pico-8 play session: hold ← + tap ❎

[t = 1 s] hold ← ~1s, tap ❎ ~2×
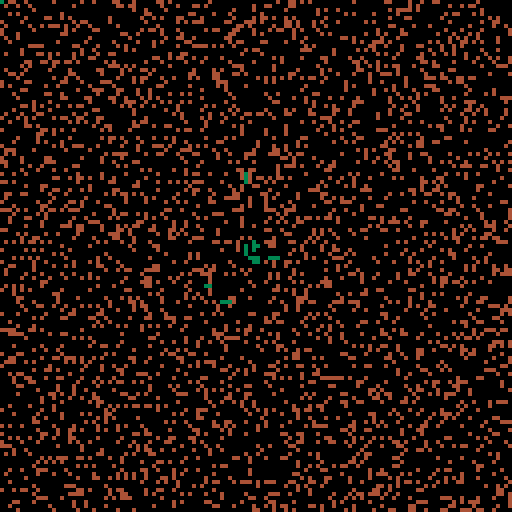
[t = 4 s] hold ← ~4s, tap ❎ ~7×
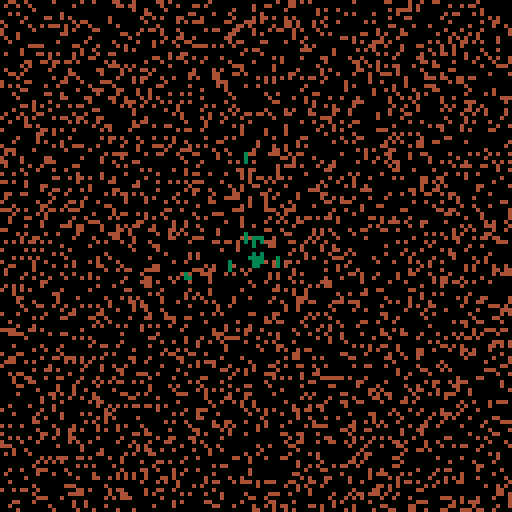
[t = 6 s] hold ← ~6s, tap ❎ ~10×
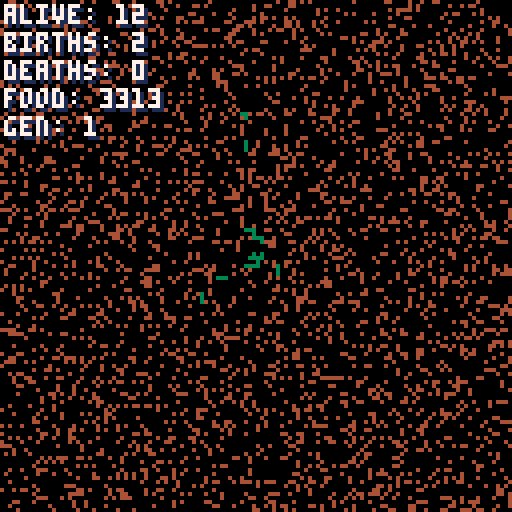
[t = 8 s] hold ← ~8s, tap ❎ ~14×
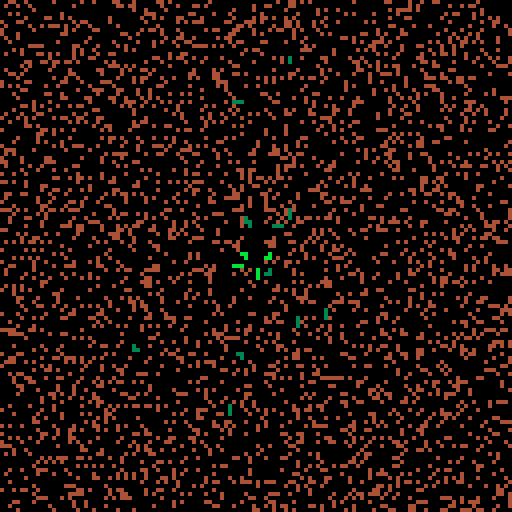

pico-8 cartridge
version 29
__lua__
-- [redacted]
-- by lewsidboi/smolboigames, 2020

version="a.0.9.7"

--game parameters
cells={}
food={}
reticle={}

upkeep={frames=0,seconds=0}

config={
	debug=true,		  	  --enable debug mode/logging
	food_sparsity=5,	  --initial food amount, higher=less
	food_rate=1,		  --higher=slower
	spawn_count=10,	  	  --initial number of cells
	border=1,			  --trap them in if you want
	mutation_rate=2, 	  --higher=more mutations per birth
	start_move_count=20,  --base number of moves per cell
	max_moves=60,		  --max number of moves stored in DNA
	max_health=20,		  --max health (limits infinite food consumption)
	food_col=4,			  --color of food
	reproduction_req=15,  --health required to reproduce
	reproduction_cost=5,  --health lost from reproduction
	show_ui=true,		  --show stats
	show_tails=true,	  --show cell tails
	show_reticle=false
}

stats={
	births=0,
	deaths=0,
	generation=0,
	food_count=0
}

function _init()
	cls()
	init_food()
	init_reticle()
	for i=1,config.spawn_count do
		init_cell()
	end
end

function _update()
	--clock upkeep
	if(upkeep.frames<30) then
		upkeep.frames+=1
	elseif(upkeep.frames==30) then
		upkeep.seconds+=1
		upkeep.frames=0
	end

	--respawn food
	if(flr(rnd(config.food_rate))==0
		and #cells>0) then
		init_pellet()
	end
	
	--update cells
	foreach(cells,update_cell)
	
	handle_input()
end

function _draw()
	cls(0)
	foreach(cells,draw_cell)
	draw_food()
	if(config.show_ui) draw_ui()
	if(config.show_reticle) draw_reticle()
end

-->8
--inits

function init_reticle()
	reticle={
		sprite=2,
		x=48,
		y=48,
		dir_x=0,
		dir_y=0
	}
end

function init_food()
	for x=0,127 do
		food[x]={}
		for y=0,127 do
			food[x][y]=flr(rnd(config.food_sparsity))+1
			if(food[x][y]==1) then
				stats.food_count+=1
			end
		end
	end
end

--spawn a food pellet
function init_pellet()
	local r_x=flr(rnd(128))
	local r_y=flr(rnd(128))
 
	if(food[r_x][r_y]!=1) then
		food[r_x][r_y]=1
		stats.food_count+=1
	end
end

function init_cell(parent)
	local roll=nil
	local spin=nil
	local mod=nil
	local output=nil
	local slot=nil
	local new_agility=nil
	local new_speed=nil
	local new_heartiness=nil

	--basic template
	cell={
		health=10,
		x=64,
		y=64,
		col=3,
		dir_x=0,
		dir_y=0,
		last_check=0,
		last_dir=1,
		state="alive",
		gen=0,
		tail={},
		dna={}
	}
 
	if(parent) then
		--spawn on parent
		cell.x=parent.x
		cell.y=parent.y
		cell.last_dir=1
	
		--inherit dna
		cell["dna"]=copy(parent["dna"])

		--increase the cell generation
		cell.gen=parent.gen+1

		--if this is the highest new gen make note
		if(cell.gen>stats.generation) then
			stats.generation=cell.gen
		end

		--set tail starts
		if(config.show_tails) then
			cell.tail['x1']=cell.x
			cell.tail['y1']=cell.y
			cell.tail['x2']=cell.x
			cell.tail['y2']=cell.y
		end
 
		--add pattern mutations
		for i=1,config.mutation_rate do  
			if(#cell["dna"]["pattern"]+1<config.max_moves) then
				cell["dna"]["pattern"][#cell["dna"]["pattern"]+1]=flr(rnd(4))+1
			else
				--max moves was reached, randomly replace an existing one
				--this prevents eventual out-of-memory issues
				slot = flr(rnd(#cell["dna"]["pattern"]))+1;
				cell["dna"]["pattern"][slot]=flr(rnd(4))+1
			end
		end

		--add attribute mutations
		if(flr(rnd(10-config.mutation_rate))==0) then
			roll=flr(rnd(3))
			spin=flr(rnd(2))

			if(spin==0) then
				mod=1
			else
				mod=-1
			end

			if(roll==0) then
				new_agility = cell["dna"]["agility"]+mod
				if(new_agility>0 and new_agility<=10) then
					cell["dna"]["agility"]=new_agility
				end
			elseif(roll==1) then
				new_speed = cell["dna"]["speed"]+mod
				if(new_speed>0 and new_speed<=10) then
					cell["dna"]["speed"]=new_speed
				end
			elseif(roll==2) then
				new_heartiness = cell["dna"]["heartiness"]+mod
				if(new_heartiness>0 and new_heartiness<=10) then
					cell["dna"]["heartiness"]=new_heartiness
				end
			end
				
		end
	else
		--set random attributes
		cell["dna"]["agility"]=flr(rnd(10))+1
		cell["dna"]["speed"]=flr(rnd(10))+1
		cell["dna"]["heartiness"]=flr(rnd(10))+1
		cell["dna"]["pattern"]={}
 
		for i=1,config.start_move_count do
			cell["dna"]["pattern"][i]=flr(rnd(4))+1
		end
	end

	--output DNA
	output="["
	output=output.."(agility: "..cell["dna"]["agility"]..")"
	output=output.."(heartiness: "..cell["dna"]["heartiness"]..")"
	output=output.."(speed: "..cell["dna"]["speed"]..")(moves: "
	for i=1,#cell["dna"]["pattern"] do
		output=output..cell["dna"]["pattern"][i];
		if(i!=#cell["dna"]["pattern"]) then
			output=output.."|"
		end  
	end
	output=output..")]"
	if(config.debug==true) then
		printh(output,"pertri_log.md",false,true)
	end
 
	--add cell
	add(cells,cell)
 
	--play birth sound
 	sfx(0)
 
	return cell
end

-->8
--updates

function update_cell(cell)
	local agility_coefficient=nil
	local direction=nil
	local changed_dir=false

	--handle cell death
	if(cell.state=="dead") then
		del(cells,cell)

		--death sound
		sfx(1)
		
		--turn it into food
		food[cell.x][cell.y]=1
		stats.food_count+=1
		
		--count it
		stats.deaths+=1
		 
		return false
	end

	--change cell color
	if(cell.health>=8) then
		cell.col=3
	elseif(cell.health>=6) then
		cell.col=11
	elseif(cell.health>=4) then
		cell.col=10
	elseif(cell.health>=2) then
		cell.col=9
	elseif(cell.health>=1) then
		cell.col=8
	else
		cell.col=0
	end
	
	--reproduce
	if(cell.health>config.reproduction_req) then
		cell.health-=config.reproduction_cost
		new_cell=init_cell(cell)
		stats.births+=1
	end

	--higher agility leads to more directional variation
	--lower agility leads to straighter paths
	agility_coefficient=10-cell["dna"]["agility"]
	direction=cell["dna"]["pattern"][cell.last_dir]

	if(flr(rnd(agility_coefficient))==0) then
		if(direction==1) then
			--right
			cell.dir_x=1
			cell.dir_y=0
		elseif(direction==2) then
			--down
			cell.dir_x=0
			cell.dir_y=1
		elseif(direction==3) then
			--up
			cell.dir_x=0
			cell.dir_y=-1
		elseif(direction==4) then
			--left
			cell.dir_x=-1
			cell.dir_y=0
		end

		changed_dir=true
	end

	--higher speed=more likely to move this cycle
	local speed_coefficient=10-cell["dna"]["speed"]

	if(flr(rnd(speed_coefficient))==0) then
		if(config.show_tails) then
			--update tail
			last_x=cell.tail['x1']
			last_y=cell.tail['y1']
			
			--only update if necessary (otherwise tails appear shrunken)
			if(cell.x!=last_x) cell.tail['x1']=cell.x
			if(cell.y!=last_y) cell.tail['y1']=cell.y
			if(cell.tail['x2']!=last_x) cell.tail['x2']=last_x
			if(cell.tail['y2']!=last_y) cell.tail['y2']=last_y
		end

		--update cell move
		cell.x+=cell.dir_x
		cell.y+=cell.dir_y
	
		if(changed_dir) then
			--track the last move and loop 
			--back to the first if end is reached
			if(cell.last_dir>=#cell["dna"]["pattern"]) then
				cell.last_dir=1
			else
				cell.last_dir+=1
			end
		end
	end
	
	if(config.border==1) then
		--trap them in
		if(cell.y>127) cell.y=127
		if(cell.y<0) cell.y=0
		if(cell.x>127) cell.x=127
		if(cell.x<0) cell.x=0
	else
		--wrap boundaries
		if(cell.y>127) cell.y=0
		if(cell.y<0) cell.y=127
		if(cell.x>127) cell.x=0
		if(cell.x<0) cell.x=127
	end
	
	--consume food, if there is room in its belly
	if(food[cell.x][cell.y]==1 
		and cell.health<config.max_health) then
		consume_food(cell)
	end
 
 	--higher heartiness=higher chance to not lose health on this cycle
 	if(flr(rnd(cell["dna"]["heartiness"]))==0) then
 		--check health every second if the heartiness gate is passed
		if(cell.last_check<flr(upkeep.seconds)) then
			cell.health-=1
			if(cell.health<=0) then
				cell.state="dead"
			end

			--update the last health check
			cell.last_check=flr(upkeep.seconds)
		end
	end
end

function consume_food(cell)
	cell.health+=1
	food[cell.x][cell.y]=0
	stats.food_count-=1
end

function handle_input()
	--toggle stats display
	if(btnp(❎)) then
		config.show_ui=not(config.show_ui)
	end

	--left
	if(btn(0)) then
		if(reticle.dir_x>-5) then
			reticle.dir_x+=-1
		end
	elseif(reticle.dir_x<0) then
		reticle.dir_x=0
	end

	--right
	if(btn(1)) then
		if(reticle.dir_x<5) then
			reticle.dir_x+=1
		end
	elseif(reticle.dir_x>0) then
		reticle.dir_x=0
	end

	--up
	
	--down
	if(btn(3)) then
		if(reticle.dir_y<5) then
			reticle.dir_y+=1
		end
	elseif(reticle.dir_y<0) then
		reticle.dir_y=0
	end

	reticle.x+=reticle.dir_x
	reticle.y+=reticle.dir_y
end

-->8
--draws

function draw_food()
	for x=0,127 do
		for y=0,127 do
			if(food[x][y]==1) then
				pset(x,y,config.food_col)
			end
		end
	end
end

function draw_ui()
	print("alive: "..#cells,2,2,1)
	print("alive: "..#cells,1,1,7)
	
	print("births: "..stats.births,2,9,1)
	print("births: "..stats.births,1,8,7)
	
	print("deaths: "..stats.deaths,2,16,1)
	print("deaths: "..stats.deaths,1,15,7)

	print("food: "..stats.food_count,2,23,1)
	print("food: "..stats.food_count,1,22,7)

	print("gen: "..stats.generation,2,30,1)
	print("gen: "..stats.generation,1,29,7)
end

function draw_reticle()
	spr(2,reticle.x,reticle.y)
end

function draw_cell(cell)
	if(cell.state!="dead") then
		pset(cell.x,cell.y,cell.col)
		if(config.show_tails) then
			pset(cell.tail['x1'],cell.tail['y1'],cell.col)
			pset(cell.tail['x2'],cell.tail['y2'],cell.col)
		end
	end
end

-->8
--helpers

--deep table copy
--https://stackoverflow.com/a/26367080
function copy(obj,seen)
	if type(obj) ~= 'table' then return obj end
	if seen and seen[obj] then return seen[obj] end
	local s = seen or {}
	local res = setmetatable({}, getmetatable(obj))
	s[obj] = res
	for k, v in pairs(obj) do res[copy(k, s)] = copy(v, s) end
	return res
end
__gfx__
00000000000000000000000000000000000000000000000000000000000000000000000000000000000000000000000000000000000000000000000000000000
00000000000000000000000000000000000000000000000000000000000000000000000000000000000000000000000000000000000000000000000000000000
00700700000cc0000066660000000000000000000000000000000000000000000000000000000000000000000000000000000000000000000000000000000000
0007700000caac000060060000000000000000000000000000000000000000000000000000000000000000000000000000000000000000000000000000000000
00077000000cc0000060060000000000000000000000000000000000000000000000000000000000000000000000000000000000000000000000000000000000
00700700000000000066660000000000000000000000000000000000000000000000000000000000000000000000000000000000000000000000000000000000
